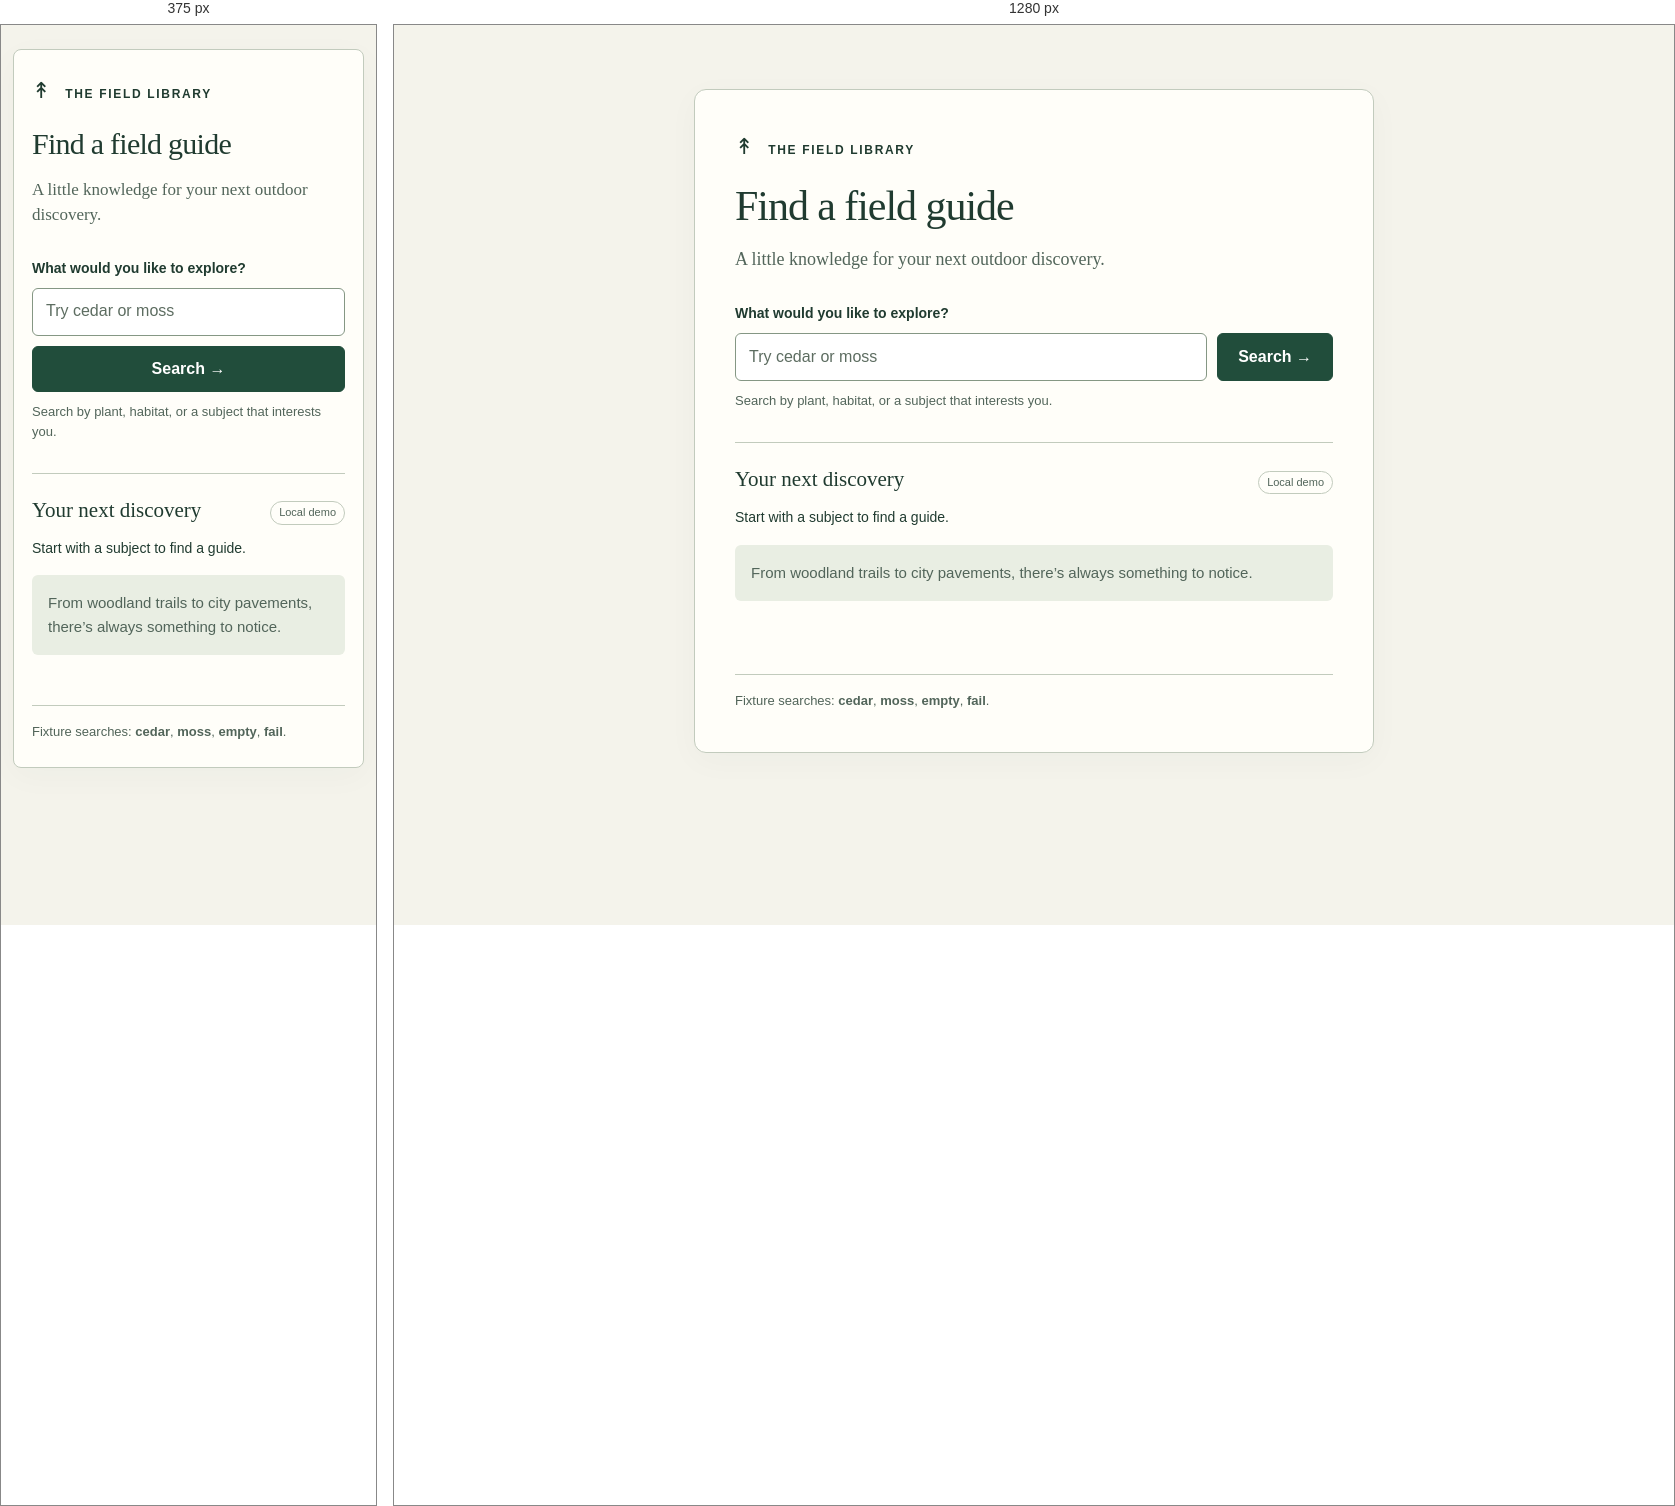
Rendered at 375 px and 1280 px, left to right.

<!-- file: index.html -->
<!doctype html>
<html lang="en">
<head>
<meta charset="UTF-8"><meta name="viewport" content="width=device-width, initial-scale=1">
<meta name="theme-color" content="#214d3b"><title>Find a field guide</title>
<link rel="stylesheet" href="./style.css"><script type="module" src="./dist/app.js"></script>
</head>
<body>
<main class="guide-finder">
<header><p class="eyebrow"><span aria-hidden="true">↟</span> The field library</p><h1>Find a field guide</h1><p class="intro">A little knowledge for your next outdoor discovery.</p></header>
<form id="search-form">
<label for="query">What would you like to explore?</label>
<div class="search-row"><input id="query" name="query" type="search" required maxlength="200" placeholder="Try cedar or moss" autocomplete="off" aria-describedby="search-hint"><button type="submit">Search <span aria-hidden="true">→</span></button></div>
<p id="search-hint" class="hint">Search by plant, habitat, or a subject that interests you.</p>
</form>
<section class="results" aria-labelledby="results-title">
<div class="section-heading"><h2 id="results-title">Your next discovery</h2><span class="tag">Local demo</span></div>
<p id="status" role="status" aria-live="polite" aria-atomic="true">Start with a subject to find a guide.</p>
<div id="content" aria-busy="false"><p class="initial">From woodland trails to city pavements, there’s always something to notice.</p></div>
<button id="retry" class="secondary" type="button" hidden>Retry search</button>
</section>
<footer>Fixture searches: <strong>cedar</strong>, <strong>moss</strong>, <strong>empty</strong>, <strong>fail</strong>.</footer>
</main>
</body>
</html>


/* @media block from style.css */
@media(max-width:480px){body{padding:24px 12px}.guide-finder{padding:24px 18px;border-radius:8px}.search-row{flex-direction:column}.search-row button{inline-size:100%}.section-heading{align-items:flex-start}.tag{margin-block-start:3px}.intro{font-size:17px}}